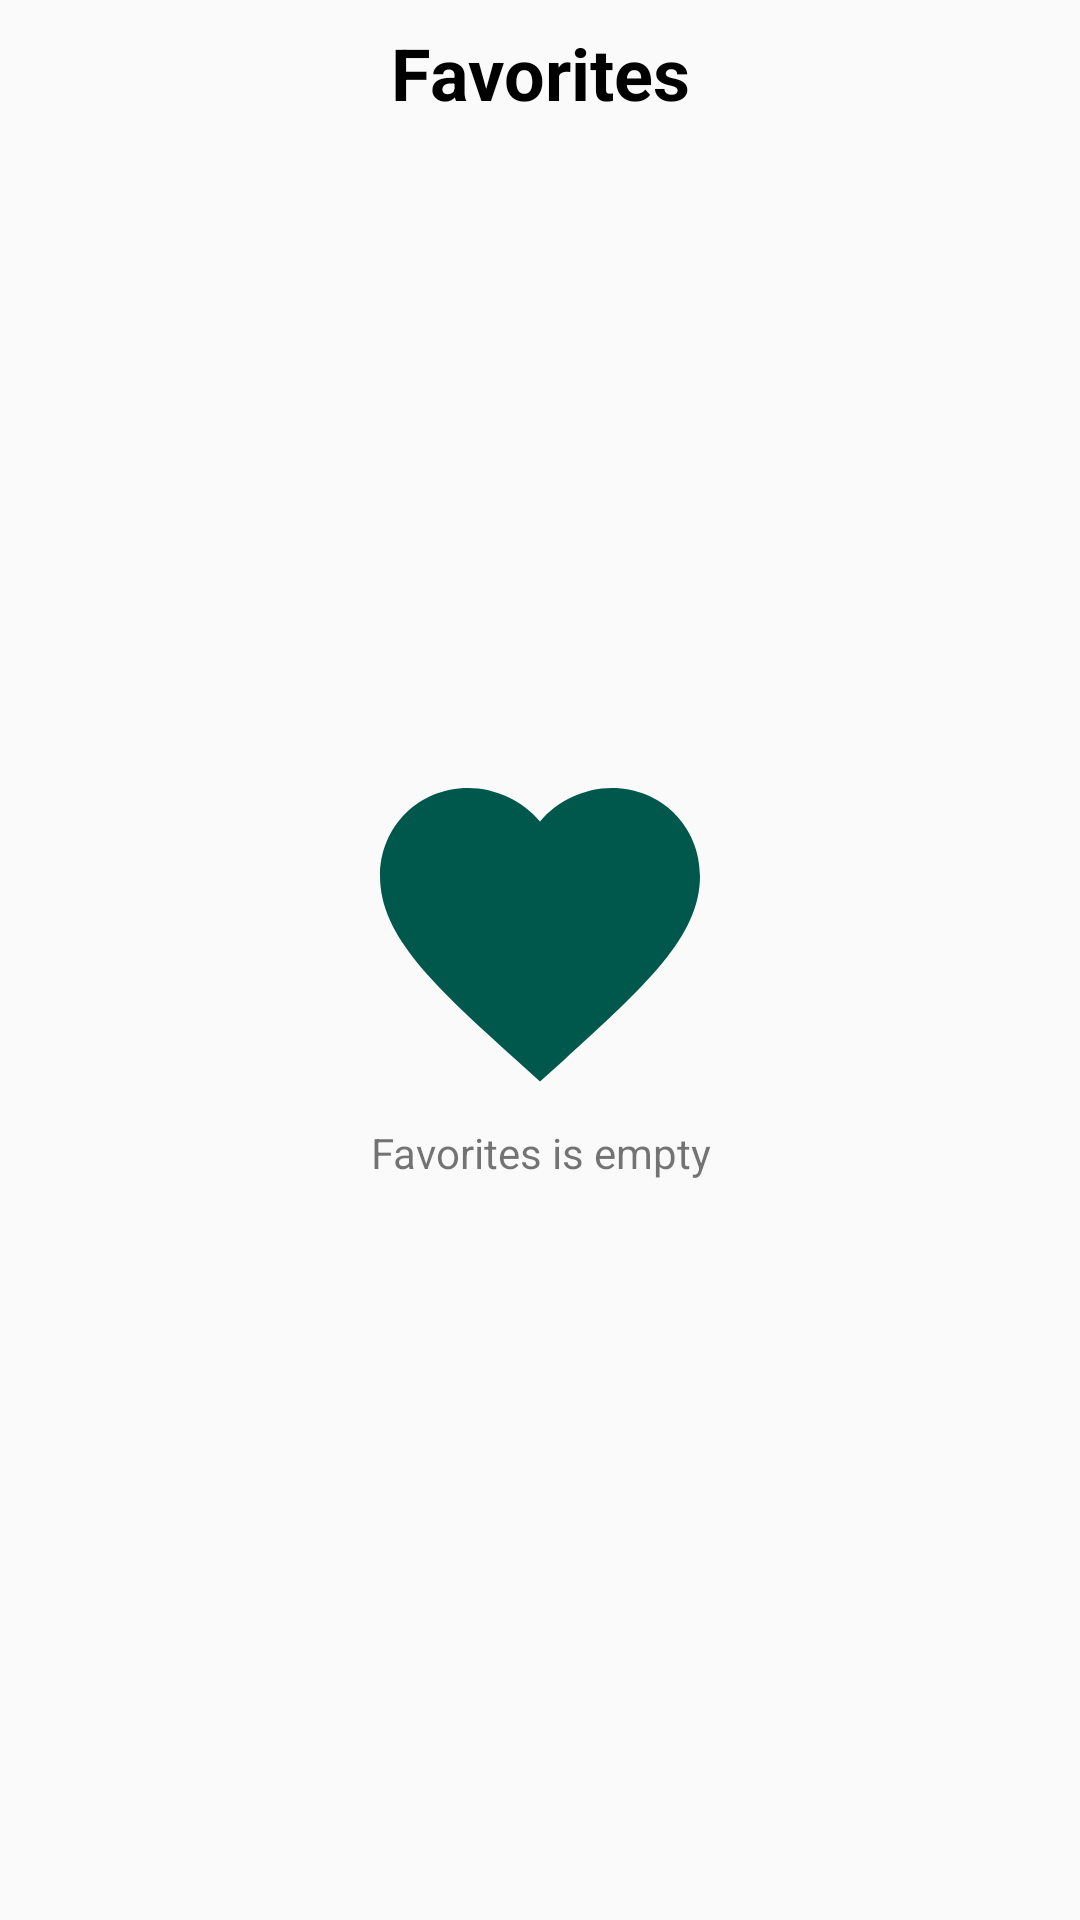

Layout XML and referenced resources for this Android screen:
<!-- AndroidManifest.xml: application theme AppTheme -->
<!-- res/layout/fragment_favorite.xml -->
<?xml version="1.0" encoding="utf-8"?>
<androidx.constraintlayout.widget.ConstraintLayout xmlns:android="http://schemas.android.com/apk/res/android"
    xmlns:app="http://schemas.android.com/apk/res-auto"
    android:layout_width="match_parent"
    android:layout_height="match_parent">

    <TextView
        android:id="@+id/text_favorite"
        android:layout_width="match_parent"
        android:layout_height="wrap_content"
        android:gravity="center"
        android:padding="8dp"
        android:text="Favorites"
        android:textColor="@android:color/black"
        android:textSize="24sp"
        android:textStyle="bold"
        app:layout_constraintLeft_toLeftOf="parent"
        app:layout_constraintRight_toRightOf="parent"
        app:layout_constraintTop_toTopOf="parent" />

    <androidx.recyclerview.widget.RecyclerView
        android:id="@+id/rcv_favorite"
        android:layout_width="match_parent"
        android:layout_height="0dp"
        app:layout_constraintBottom_toBottomOf="parent"
        app:layout_constraintLeft_toLeftOf="parent"
        app:layout_constraintRight_toRightOf="parent"
        app:layout_constraintTop_toBottomOf="@+id/text_favorite" />

    <TextView
        android:id="@+id/tv_empty"
        android:layout_width="wrap_content"
        android:layout_height="wrap_content"
        android:drawableTop="@drawable/ic_favorite_green_128dp"
        android:gravity="center"
        android:padding="16dp"
        android:text="Favorites is empty"
        app:layout_constraintBottom_toBottomOf="parent"
        app:layout_constraintLeft_toLeftOf="parent"
        app:layout_constraintRight_toRightOf="parent"
        app:layout_constraintTop_toTopOf="@+id/text_favorite" />

</androidx.constraintlayout.widget.ConstraintLayout>
<!-- resources referenced by this layout -->
<resources>
  <!-- drawable ic_favorite_green_128dp (drawable) -->
  <vector xmlns:android="http://schemas.android.com/apk/res/android"
      android:width="128dp"
      android:height="128dp"
      android:autoMirrored="true"
      android:tint="@color/colorPrimaryDark"
      android:viewportWidth="24.0"
      android:viewportHeight="24.0">
      <path
          android:fillColor="#FF000000"
          android:pathData="M12,21.35l-1.45,-1.32C5.4,15.36 2,12.28 2,8.5 2,5.42 4.42,3 7.5,3c1.74,0 3.41,0.81 4.5,2.09C13.09,3.81 14.76,3 16.5,3 19.58,3 22,5.42 22,8.5c0,3.78 -3.4,6.86 -8.55,11.54L12,21.35z" />
  </vector>
  <style name="AppTheme" parent="Theme.AppCompat.Light.DarkActionBar">
          
          <item name="colorPrimary">@color/colorPrimary</item>
          <item name="colorPrimaryDark">@color/colorPrimaryDark</item>
          <item name="colorAccent">@color/colorAccent</item>
      </style>
  <color name="colorPrimaryDark">#00574B</color>
  <color name="colorPrimary">#008577</color>
  <color name="colorAccent">#D81B60</color>
</resources>
